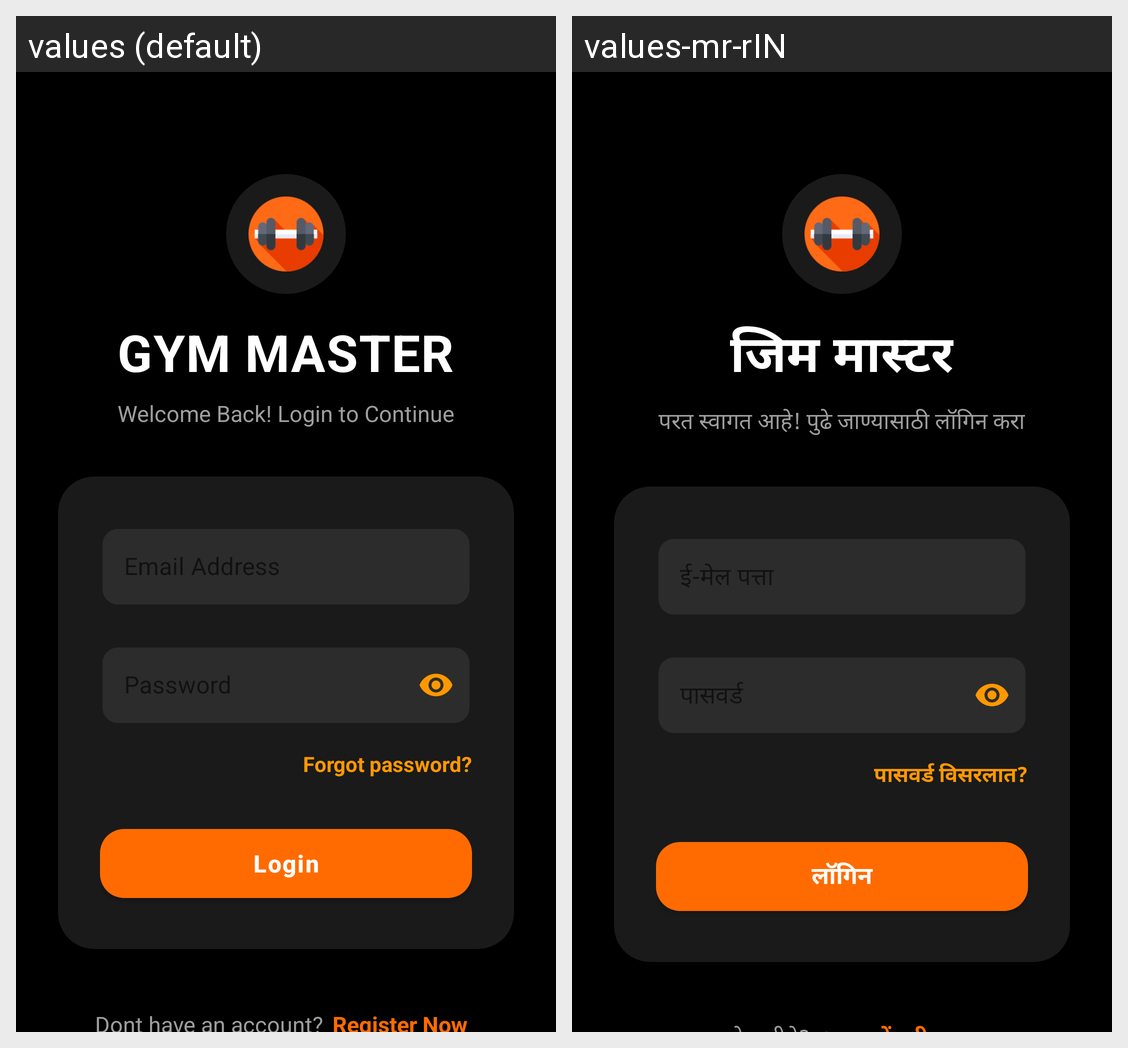

The Android screen above is rendered under two locales of the same app. Produce the string resources it draws, with the default and per-locale values.
Android screen res/layout/activity_login.xml rendered under 2 locales, left to right: values (default), values-mr-rIN. Device: Nexus 5 (rendered at 1080×1920; each locale shown at half size, 540×960, under a caption strip naming it); theme Theme.GymManagementSystem.
Strings drawn on this screen, with the default value and each locale's value (text and hints the layout hard-codes, and strings that could not be matched under every locale, appear in the picture but are not listed):

gym_name
  values: GYM MASTER
  values-mr-rIN: जिम मास्टर

welcome_back
  values: Welcome Back! Login to Continue
  values-mr-rIN: परत स्वागत आहे! पुढे जाण्यासाठी लॉगिन करा

forgot_password
  values: Forgot password?
  values-mr-rIN: पासवर्ड विसरलात?

login
  values: Login
  values-mr-rIN: लॉगिन
